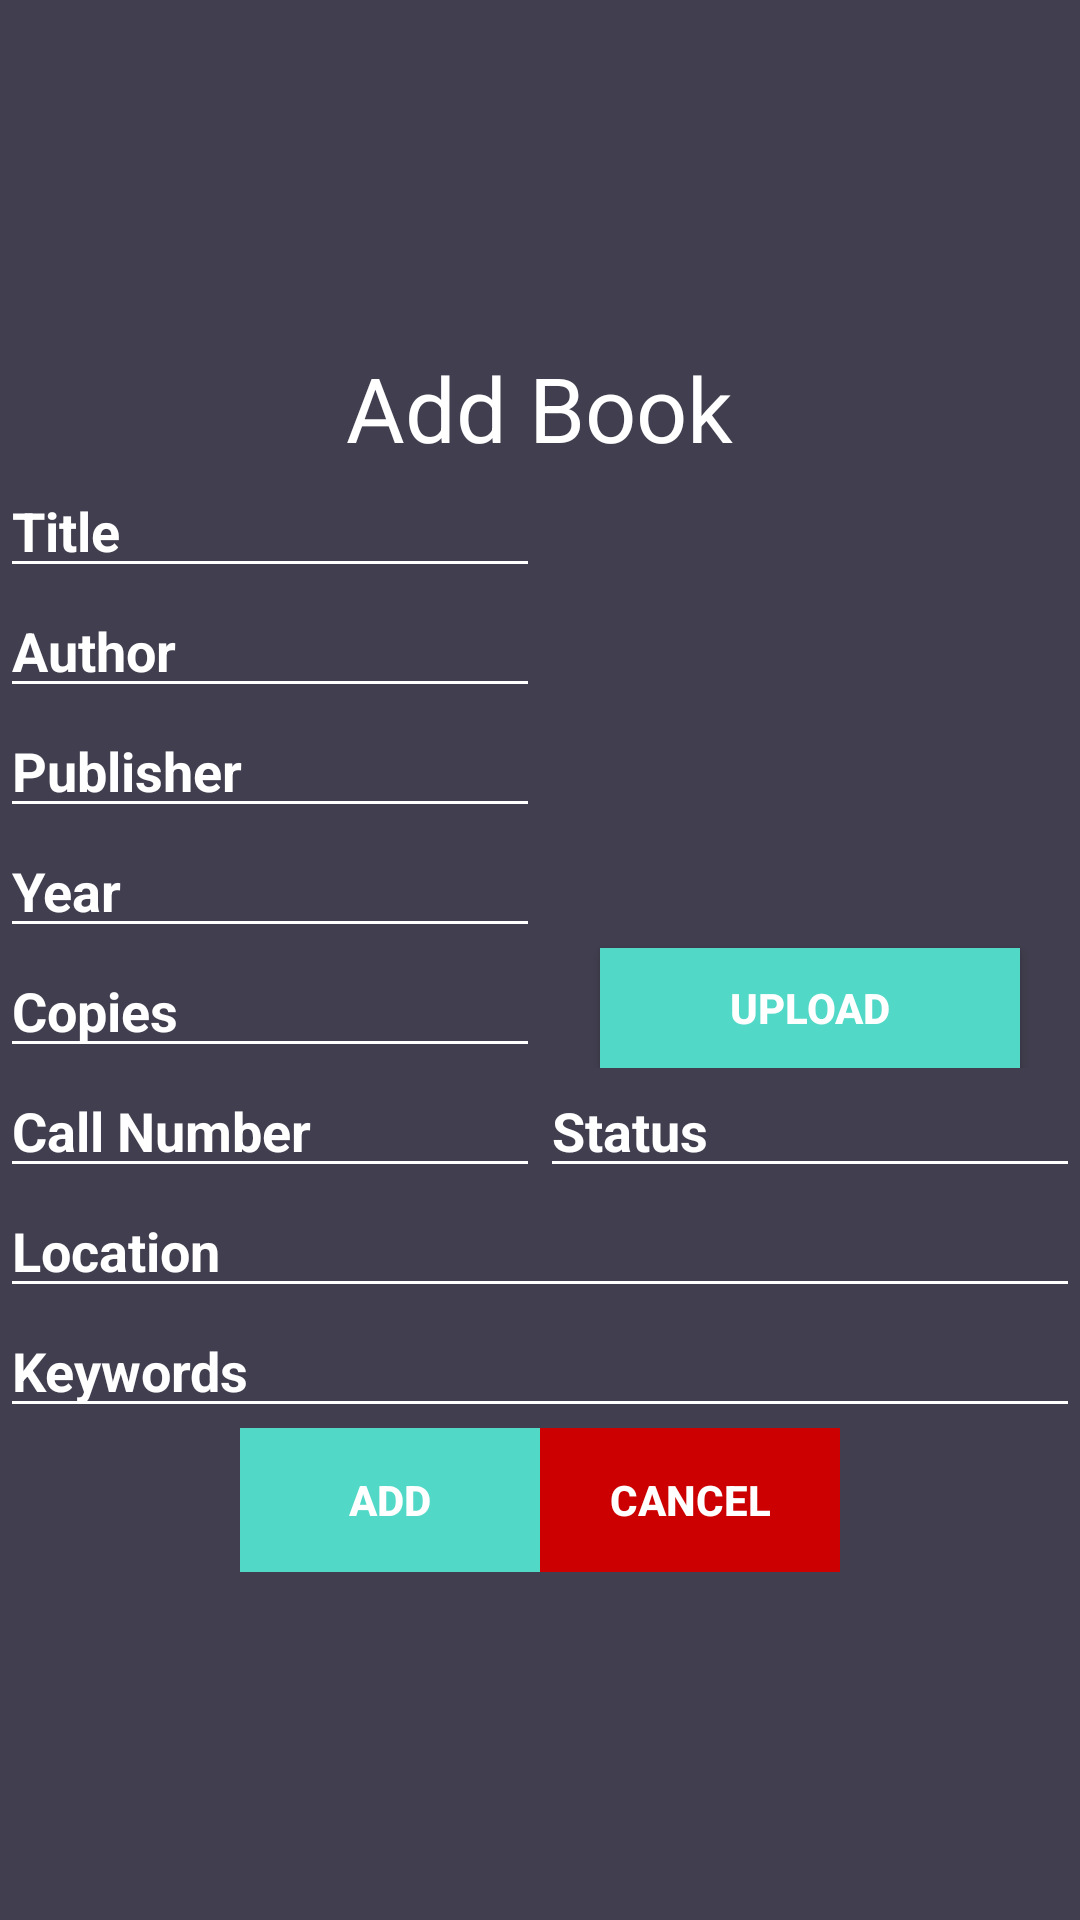

This screen was rendered from an Android layout file. Write that file and the resources it references.
<!-- AndroidManifest.xml: activity theme AppTheme1 -->
<!-- res/layout/fragment_add_book.xml -->
<RelativeLayout xmlns:android="http://schemas.android.com/apk/res/android"
    android:layout_width="match_parent"
    android:layout_height="match_parent"
    android:orientation="horizontal"
    android:gravity="center"
    android:background="@color/colorBackground"
    >

    <TextView
        android:layout_width="wrap_content"
        android:layout_height="wrap_content"
        android:id="@+id/heading"
        android:layout_centerHorizontal="true"
        android:text="Add Book"
        android:textAlignment="center"
        android:textSize="30sp" />
    <LinearLayout
        android:id="@+id/layout1"
        android:layout_width="fill_parent"
        android:layout_height="200dp"
        android:layout_below="@id/heading"
        android:orientation="horizontal">
        <LinearLayout
            android:id="@+id/layout1.1"
            android:layout_width="0dp"
            android:layout_height="fill_parent"
            android:layout_weight="1"
            android:orientation="vertical">

            <EditText
                android:id="@+id/title"
                android:layout_width="match_parent"
                android:layout_height="40dp"
                android:hint="Title"
                android:maxLines="5"
                android:textColor="@color/colorText"
                android:textStyle="bold" />

            <EditText
                android:id="@+id/author"
                android:layout_width="match_parent"
                android:layout_height="40dp"
                android:hint="Author"
                android:maxLines="5"
                android:textColor="@color/colorText"
                android:textStyle="bold" />

            <EditText
                android:id="@+id/publish"
                android:layout_width="match_parent"
                android:layout_height="40dp"
                android:hint="Publisher"
                android:maxLines="5"
                android:textColor="@color/colorText"
                android:textStyle="bold" />

            <EditText
                android:id="@+id/year"
                android:layout_width="match_parent"
                android:layout_height="40dp"
                android:hint="Year"
                android:maxLines="5"
                android:textColor="@color/colorText"
                android:textStyle="bold" />

            <EditText
                android:id="@+id/copies"
                android:layout_width="match_parent"
                android:layout_height="40dp"
                android:hint="Copies"
                android:maxLines="5"
                android:textColor="@color/colorText"
                android:textStyle="bold" />

        </LinearLayout>
        <LinearLayout
            android:layout_width="0dp"
            android:layout_height="match_parent"
            android:layout_weight="1"
            android:id="@+id/layout1.2"
            android:orientation="vertical">
            <ImageView
                android:id="@+id/book_cover"
                android:layout_width="match_parent"
                android:layout_height="160dp"
                android:layout_marginLeft="20dp"
                android:layout_marginRight="20dp"
                />

            <Button
                android:id="@+id/upload"
                android:layout_width="match_parent"
                android:layout_height="40dp"
                android:layout_below="@id/book_cover"
                android:layout_marginLeft="20dp"
                android:layout_marginRight="20dp"
                android:background="@color/colorTextHint"
                android:text="Upload"
                android:textAlignment="center"
                android:textStyle="bold" />
        </LinearLayout>

    </LinearLayout>

    <LinearLayout
        android:layout_width="match_parent"
        android:layout_height="wrap_content"
        android:layout_below="@id/layout1"
        android:orientation="horizontal"
        android:id="@+id/layout2">

        <EditText
            android:id="@+id/callnumber"
            android:layout_width="0dp"
            android:layout_height="40dp"
            android:layout_weight="1"
            android:hint="Call Number"
            android:textColor="@color/colorText"
            android:textStyle="bold" />

        <EditText
            android:id="@+id/status"
            android:layout_width="0dp"
            android:layout_height="40dp"
            android:layout_weight="1"
            android:hint="Status"
            android:textColor="@color/colorText"
            android:textStyle="bold" />
    </LinearLayout>

    <EditText
        android:id="@+id/location"
        android:layout_width="match_parent"
        android:layout_height="40dp"
        android:layout_below="@id/layout2"
        android:hint="Location"
        android:textColor="@color/colorText"
        android:textStyle="bold" />

    <EditText
        android:id="@+id/keywords"
        android:layout_width="match_parent"
        android:layout_height="40dp"
        android:layout_below="@id/location"
        android:hint="Keywords"
        android:textColor="@color/colorText"
        android:textStyle="bold" />
    <LinearLayout
        android:layout_width="wrap_content"
        android:layout_height="wrap_content"
        android:layout_below="@id/keywords"
        android:layout_centerHorizontal="true">

        <Button
            android:id="@+id/add"
            android:layout_width="100dp"
            android:layout_height="wrap_content"
            android:background="@color/colorTextHint"
            android:text="Add"
            android:textAlignment="center"
            android:textStyle="bold" />

        <Button
            android:id="@+id/cancel"
            android:layout_width="100dp"
            android:layout_height="wrap_content"
            android:layout_below="@id/keywords"
            android:background="@android:color/holo_red_dark"
            android:text="Cancel"
            android:textAlignment="center"
            android:textStyle="bold" />
    </LinearLayout>
</RelativeLayout>
<!-- resources referenced by this layout -->
<resources>
  <color name="colorBackground">#413e4f</color>
  <color name="colorText">#ffffff</color>
  <color name="colorTextHint">#51d8c7</color>
  <style name="AppTheme1" parent="Theme.AppCompat.Light.DarkActionBar">
          <item name="colorPrimary">@color/colorPrimary</item>
          <item name="colorPrimaryDark">@color/colorPrimaryDark</item>
          <item name="colorAccent">@color/colorAccent</item>
          <item name="android:textColor">@color/colorText</item>
          <item name="android:textColorHint">@color/colorText</item>
          <item name="colorControlNormal">@color/colorText</item>
          <item name="colorControlActivated">@color/colorText</item>
          <item name="android:popupBackground">@color/colorBackground</item>
          <item name="android:popupMenuStyle">@color/colorBackground</item>
          <item name="android:itemBackground">@color/colorBackground</item>
      </style>
  <color name="colorPrimary">#51d8c7</color>
  <color name="colorPrimaryDark">#51d8c7</color>
  <color name="colorAccent">#FFFFFF</color>
</resources>
